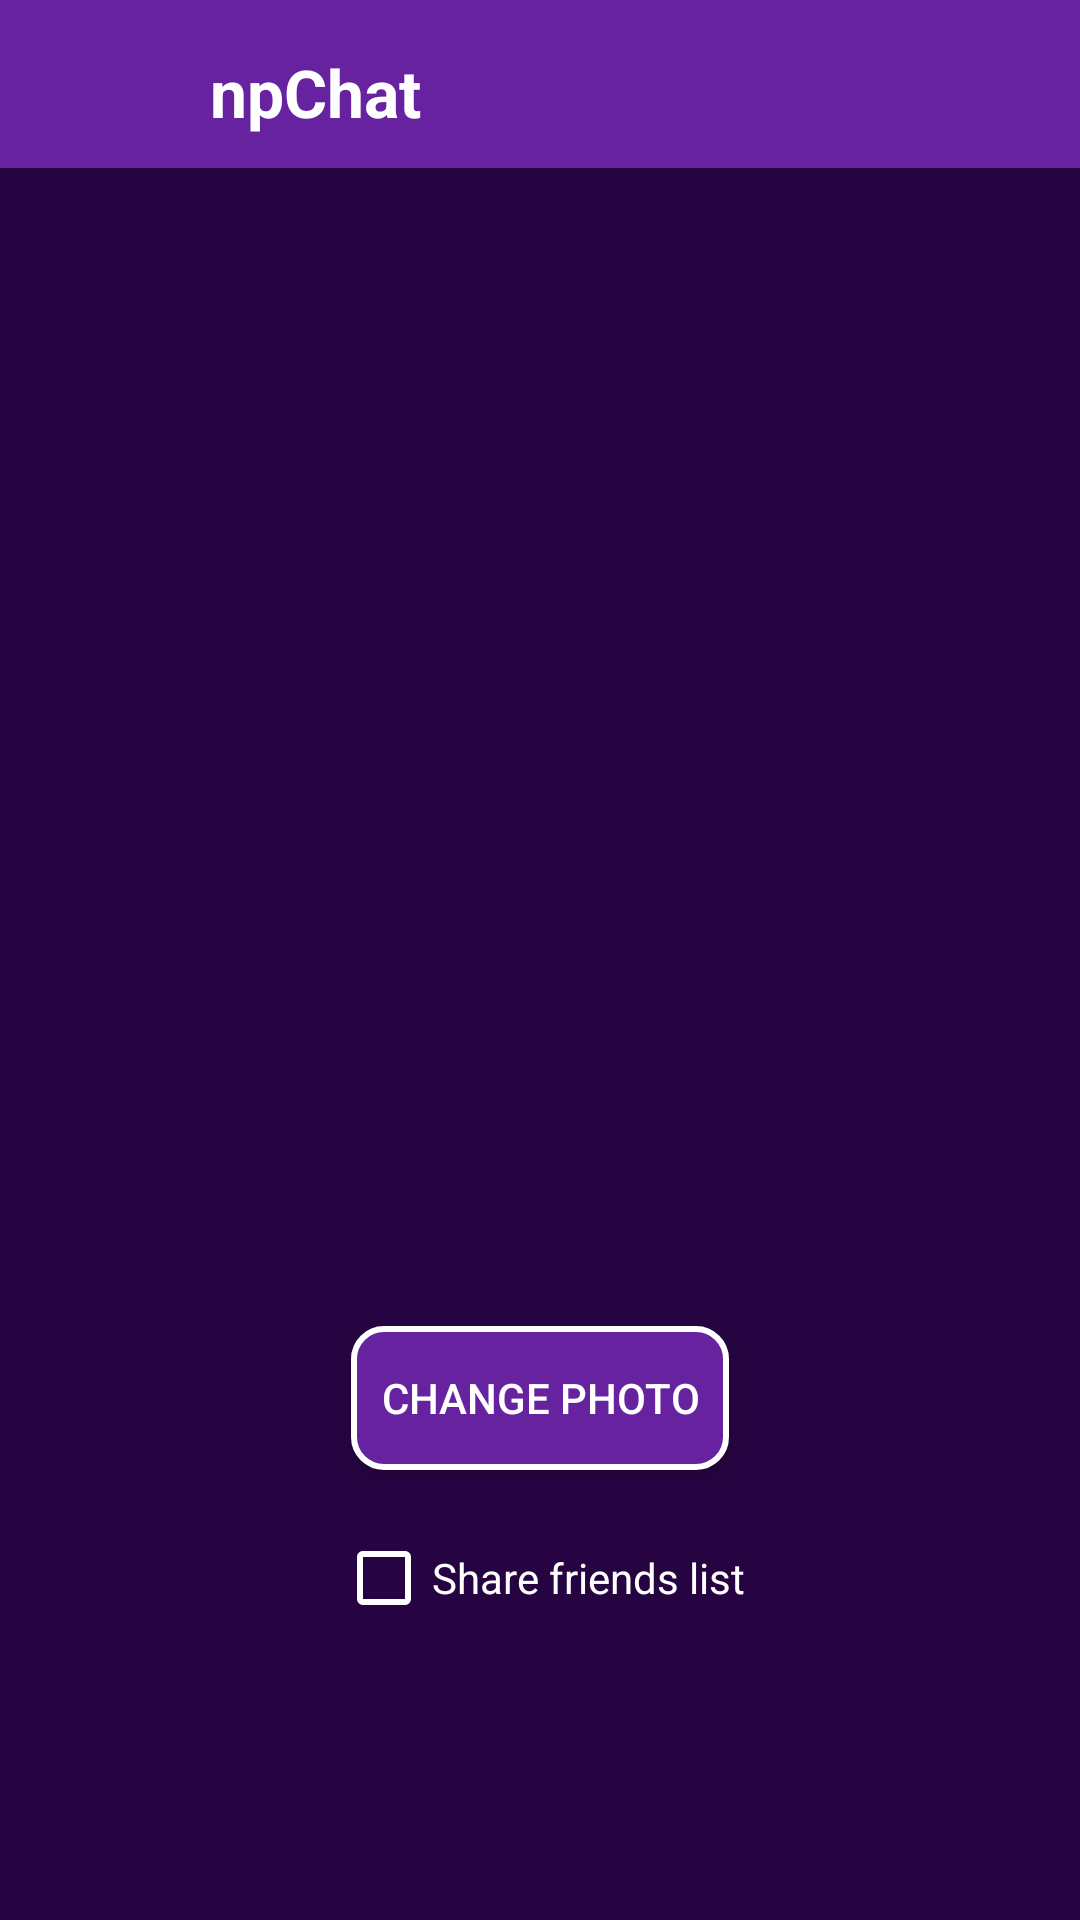

The Android layout XML behind this screen, and the referenced resources:
<!-- AndroidManifest.xml: application theme AppTheme.NoActionBar -->
<!-- res/layout/fragment_settings.xml -->
<?xml version="1.0" encoding="utf-8"?>
<androidx.constraintlayout.widget.ConstraintLayout
    xmlns:android="http://schemas.android.com/apk/res/android"
    xmlns:app="http://schemas.android.com/apk/res-auto"
    xmlns:tools="http://schemas.android.com/tools"
    android:background="@color/colorPrimaryDark"
    android:layout_width="match_parent"
    android:layout_height="match_parent">
    <include
        android:id="@+id/toolbar"
        layout="@layout/toolbar"
        android:layout_width="729dp"
        app:layout_constraintEnd_toEndOf="parent"
        app:layout_constraintStart_toStartOf="parent"
        app:layout_constraintTop_toTopOf="parent" />
    <ImageView
        android:id="@+id/profilePhoto"
        android:layout_width="@dimen/margin_210dp"
        android:layout_height="@dimen/margin_224dp"
        android:scaleType="fitCenter"
        app:layout_constraintRight_toRightOf="parent"
        app:layout_constraintLeft_toLeftOf="parent"
        app:layout_constraintTop_toBottomOf="@id/toolbar"
        app:layout_constraintTop_toTopOf="parent"
        app:layout_constraintBottom_toBottomOf="parent"
        />

    <Button
        android:id="@+id/changePhotoButton"
        android:layout_width="wrap_content"
        android:layout_height="wrap_content"
        android:background="@drawable/rounded_button"
        android:layout_marginTop="@dimen/margin_10dp"
        android:text="@string/change_photo"
        android:padding="@dimen/margin_10dp"
        android:textColor="@color/white"
        app:layout_constraintRight_toRightOf="parent"
        app:layout_constraintLeft_toLeftOf="parent"
        app:layout_constraintTop_toBottomOf="@id/profilePhoto"
        />

    <CheckBox
        android:id="@+id/check_box_share_friends"
        android:layout_width="wrap_content"
        android:layout_height="wrap_content"
        android:layout_marginTop="@dimen/margin_20dp"
        android:textColor="@color/white"
        app:layout_constraintRight_toRightOf="parent"
        app:layout_constraintLeft_toLeftOf="parent"
        app:layout_constraintTop_toBottomOf="@+id/changePhotoButton"
        app:buttonTint="@color/white"
        android:text="@string/share_friends_list" />
</androidx.constraintlayout.widget.ConstraintLayout>
<!-- res/layout/toolbar.xml (included above) -->
<?xml version="1.0" encoding="utf-8"?>
<androidx.appcompat.widget.Toolbar xmlns:android="http://schemas.android.com/apk/res/android"
    xmlns:app="http://schemas.android.com/apk/res-auto"
    android:id="@+id/toolbar"
    android:layout_width="match_parent"
    android:layout_height="wrap_content"
    android:background="@color/colorPrimary"
    android:minHeight="?attr/actionBarSize"
    android:theme="@style/AppTheme.AppBarOverlay"
    app:layout_constraintEnd_toEndOf="parent"
    app:layout_constraintHorizontal_bias="1.0"
    app:layout_constraintStart_toStartOf="parent"
    app:layout_constraintTop_toTopOf="parent">

    <ImageView
        android:id="@+id/toolbar_main_photo"
        android:layout_width="@dimen/margin_50dp"
        android:layout_height="@dimen/margin_50dp"
        android:layout_marginTop="@dimen/margin_3dp"
        android:contentDescription="TODO"
        android:scaleType="centerCrop"
        app:layout_constraintStart_toStartOf="parent"
        app:layout_constraintTop_toTopOf="@+id/toolbar" />

    <TextView
        android:id="@+id/main_title"
        android:layout_width="wrap_content"
        android:layout_height="wrap_content"
        android:layout_marginStart="@dimen/margin_20dp"
        android:layout_marginTop="@dimen/margin_16dp"
        android:text="@string/app_name"
        android:textAppearance="@style/TextAppearance.AppCompat.Large"
        android:textColor="@color/white"
        android:textStyle="bold"
        app:layout_constraintStart_toEndOf="@+id/toolbar_main_photo"
        app:layout_constraintTop_toTopOf="parent" />

</androidx.appcompat.widget.Toolbar>
<!-- resources referenced by this layout -->
<resources>
  <color name="colorPrimary">#66229F</color>
  <color name="colorPrimaryDark">#260441</color>
  <color name="white">#ffffff</color>
  <dimen name="margin_10dp">10dp</dimen>
  <dimen name="margin_16dp">16dp</dimen>
  <dimen name="margin_20dp">20dp</dimen>
  <dimen name="margin_210dp">210dp</dimen>
  <dimen name="margin_224dp">224dp</dimen>
  <dimen name="margin_3dp">3dp</dimen>
  <dimen name="margin_50dp">50dp</dimen>
  <!-- drawable rounded_button (drawable) -->
  <?xml version="1.0" encoding="utf-8"?>
  <selector xmlns:android="http://schemas.android.com/apk/res/android">
      <item>
          <shape android:shape="rectangle">
              <solid android:color="@color/colorPrimary" />
              <stroke android:color="@color/white" android:width="2dp" />
              <corners android:radius="10dp" />
          </shape>
      </item>
  </selector>
  <string name="app_name">npChat</string>
  <string name="change_photo">Change Photo</string>
  <string name="share_friends_list">Share friends list</string>
  <style name="AppTheme.AppBarOverlay" parent="ThemeOverlay.AppCompat.Dark.ActionBar">
          <item name="android:icon">@color/white</item>
      </style>
  <style name="AppTheme.NoActionBar">
          <item name="colorPrimaryDark">@color/colorPrimaryDark</item>
          <item name="windowActionBar">false</item>
          <item name="windowNoTitle">true</item>
      </style>
</resources>
